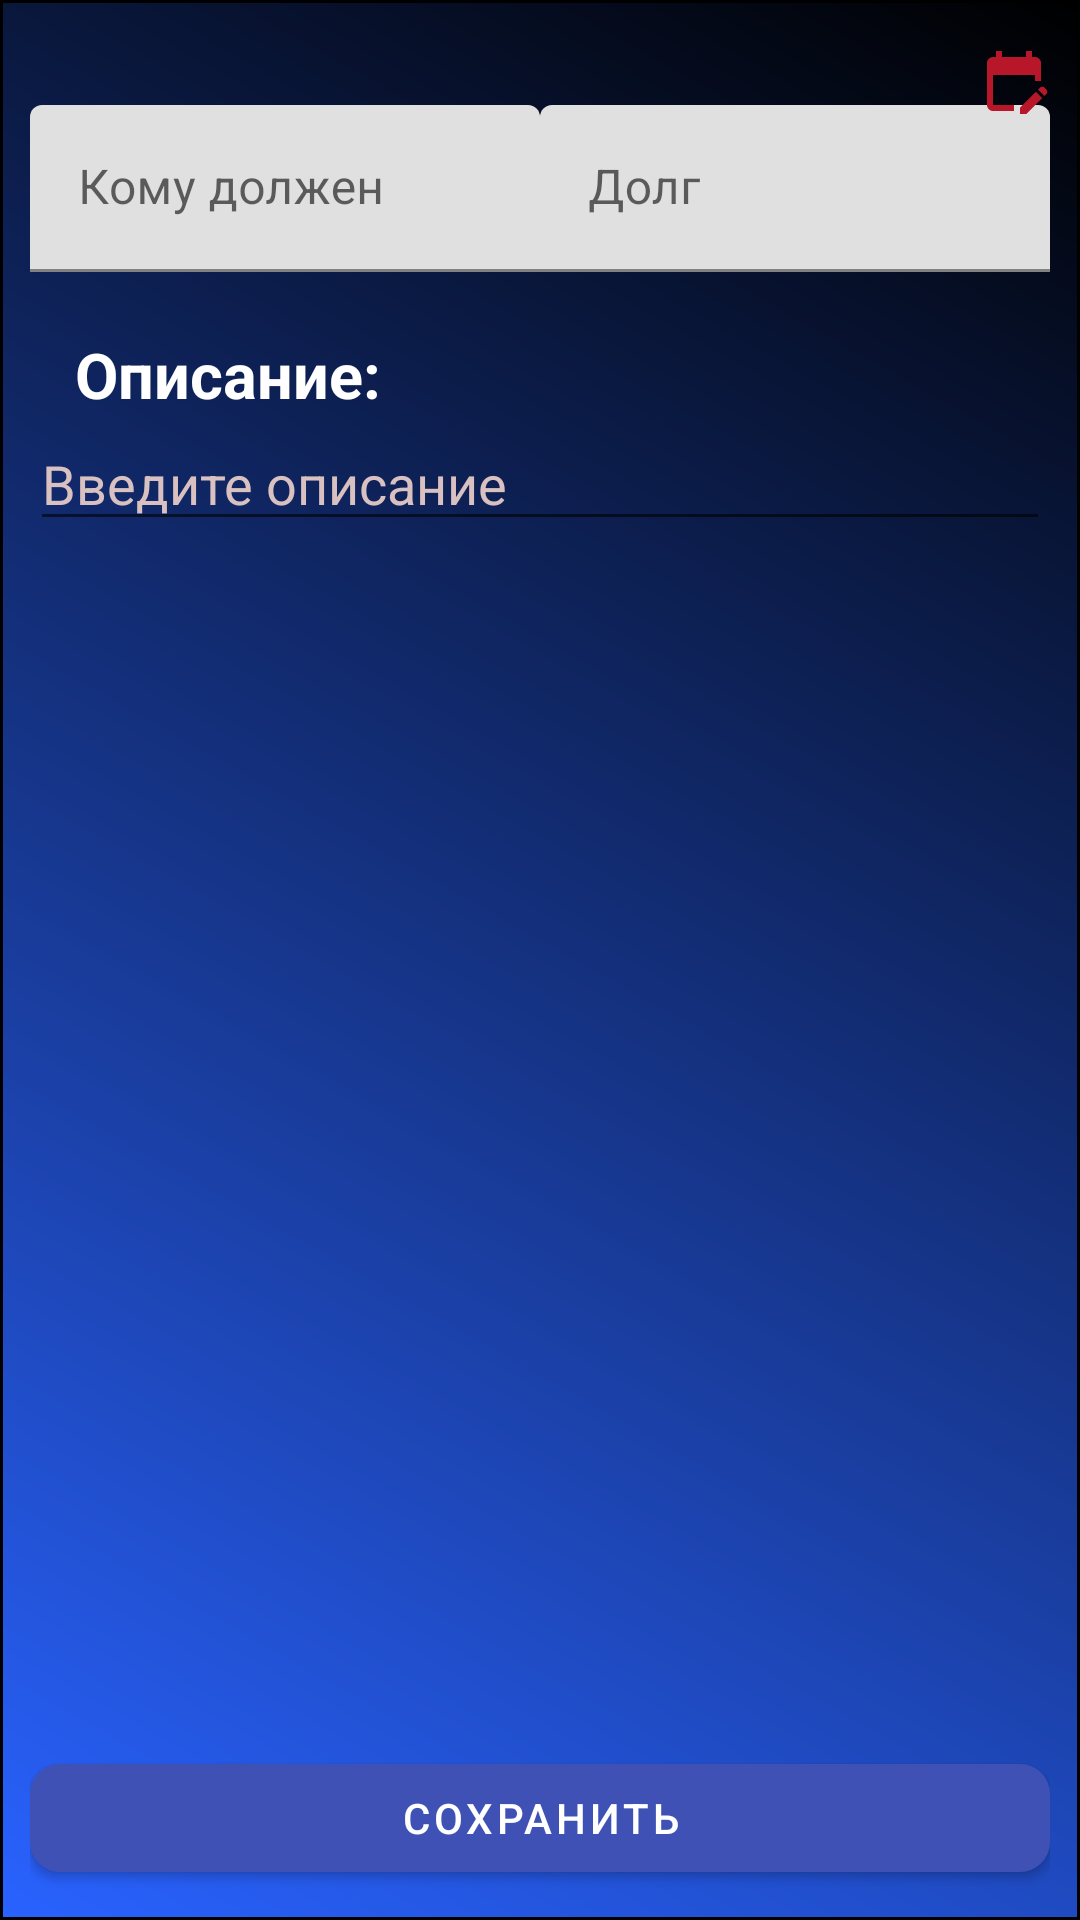

Reconstruct the res/layout file that produces this screen, plus the resources it refers to.
<!-- AndroidManifest.xml: application theme Theme.MyApplication -->
<!-- res/layout/fragment_form.xml -->
<?xml version="1.0" encoding="utf-8"?>
<androidx.constraintlayout.widget.ConstraintLayout xmlns:android="http://schemas.android.com/apk/res/android"
    xmlns:app="http://schemas.android.com/apk/res-auto"
    android:layout_width="match_parent"
    android:layout_height="match_parent"
    android:background="@drawable/back2"
    android:padding="10dp">

    <ImageView
        android:id="@+id/addNote"
        android:layout_width="wrap_content"
        android:layout_height="wrap_content"
        android:layout_marginStart="20dp"
        android:layout_marginTop="5dp"
        android:src="@drawable/ic_baseline_calendar_today_24"
        app:layout_constraintStart_toStartOf="parent"
        app:layout_constraintTop_toTopOf="parent" />

    <TextView
        android:id="@+id/dateAdd"
        android:layout_width="wrap_content"
        android:layout_height="wrap_content"
        android:layout_marginStart="10dp"
        android:textColor="#E90202"
        android:textSize="16sp"
        app:layout_constraintStart_toEndOf="@+id/addNote"
        app:layout_constraintTop_toTopOf="@id/addNote" />



    <com.google.android.material.textfield.TextInputLayout
        android:id="@+id/debtName"
        android:layout_width="170dp"
        android:layout_height="wrap_content"
        android:layout_marginTop="20dp"
        android:hint="Кому должен"
        app:counterMaxLength="15"
        app:layout_constraintCircleRadius="10dp"
        app:layout_constraintStart_toStartOf="parent"
        app:layout_constraintTop_toBottomOf="@id/addNote">

        <com.google.android.material.textfield.TextInputEditText
            android:id="@+id/debtName2"
            android:layout_width="match_parent"
            android:layout_height="wrap_content"
            android:inputType="textPersonName" />
    </com.google.android.material.textfield.TextInputLayout>

    <com.google.android.material.textfield.TextInputLayout
        android:id="@+id/debt"
        android:layout_width="170dp"
        android:layout_height="wrap_content"
        android:hint="Долг"
        app:layout_constraintCircleRadius="10dp"
        app:layout_constraintEnd_toEndOf="parent"
        app:layout_constraintTop_toTopOf="@id/debtName">

        <com.google.android.material.textfield.TextInputEditText
            android:id="@+id/debt2"
            android:layout_width="match_parent"
            android:layout_height="wrap_content"
            android:inputType="number"
            app:counterMaxLength="15" />
    </com.google.android.material.textfield.TextInputLayout>


    <TextView
        android:id="@+id/desc"

        android:layout_width="wrap_content"
        android:layout_height="wrap_content"
        android:layout_marginStart="15dp"
        android:layout_marginTop="20dp"
        android:layout_marginBottom="10dp"

        android:text="Описание: "
        android:textColor="@color/white"
        android:textSize="21dp"
        android:textStyle="bold"
        app:layout_constraintStart_toStartOf="parent"
        app:layout_constraintTop_toBottomOf="@+id/debt" />

    <EditText
        android:id="@+id/description"
        android:layout_width="match_parent"
        android:layout_height="wrap_content"
        android:maxLines="6"
        android:textColorHint="#D9C1C1"
        android:hint="Введите описание"
        android:textColor="@color/white"
        app:layout_constraintEnd_toEndOf="parent"
        app:layout_constraintStart_toEndOf="@id/desc"
        app:layout_constraintTop_toBottomOf="@id/desc" />

    <TextView
        android:id="@+id/currentDateTime"
        android:layout_width="wrap_content"
        android:layout_height="wrap_content"
        android:textColor="#DD2C00"
        app:layout_constraintEnd_toEndOf="parent"
        app:layout_constraintTop_toTopOf="@id/addNote" />

    <com.google.android.material.button.MaterialButton
        android:id="@+id/btnSave"
        android:layout_width="match_parent"
        android:layout_height="wrap_content"
        android:text="Сохранить"
        app:cornerRadius="10dp"
        app:layout_constraintBottom_toBottomOf="parent" />
    <com.google.android.material.imageview.ShapeableImageView
        android:layout_width="wrap_content"
        android:layout_height="wrap_content"
        android:id="@+id/currentDate"
        app:layout_constraintTop_toTopOf="@id/addNote"
        app:layout_constraintEnd_toStartOf="@id/currentDateTime"
        android:src="@drawable/ic_baseline_edit_calendar_24"/>
</androidx.constraintlayout.widget.ConstraintLayout>
<!-- resources referenced by this layout -->
<resources>
  <!-- drawable back2 (drawable) -->
  <?xml version="1.0" encoding="utf-8"?>
  <shape
      xmlns:android="http://schemas.android.com/apk/res/android"
      android:shape="rectangle">
      <stroke
          android:width="1dp"
          android:color="#000000">
      </stroke>
      <gradient
          android:startColor="#000000"
          android:endColor="#2962FF"
          android:angle="225">
      </gradient>
  </shape>
  <!-- drawable ic_baseline_edit_calendar_24 (drawable) -->
  <vector android:height="24dp" android:tint="#B71728"
      android:viewportHeight="24" android:viewportWidth="24"
      android:width="24dp" xmlns:android="http://schemas.android.com/apk/res/android">
      <path android:fillColor="@android:color/white" android:pathData="M12,22H5c-1.11,0 -2,-0.9 -2,-2L3.01,6c0,-1.1 0.88,-2 1.99,-2h1V2h2v2h8V2h2v2h1c1.1,0 2,0.9 2,2v6h-2v-2H5v10h7V22zM22.13,16.99l0.71,-0.71c0.39,-0.39 0.39,-1.02 0,-1.41l-0.71,-0.71c-0.39,-0.39 -1.02,-0.39 -1.41,0l-0.71,0.71L22.13,16.99zM21.42,17.7l-5.3,5.3H14v-2.12l5.3,-5.3L21.42,17.7z"/>
  </vector>
  <style name="Theme.MyApplication" parent="Theme.MaterialComponents.DayNight.DarkActionBar">
          
          <item name="colorPrimary">#3F51B5</item>
          <item name="colorPrimaryVariant">#000000</item>
          <item name="colorOnPrimary">@color/white</item>
          
          <item name="colorSecondary">@color/teal_200</item>
          <item name="colorSecondaryVariant">@color/teal_700</item>
          <item name="colorOnSecondary">@color/black</item>
          
          <item name="android:statusBarColor" tools:targetApi="l">?attr/colorPrimaryVariant</item>
          
      </style>
  <!-- not gathered from this repository: default colours our renderer supplied (Android Studio template values) -->
  <color name="teal_200">#FF03DAC5</color>
  <color name="teal_700">#FF018786</color>
  <color name="black">#FF000000</color>
  <color name="white">#FFFFFFFF</color>
</resources>
